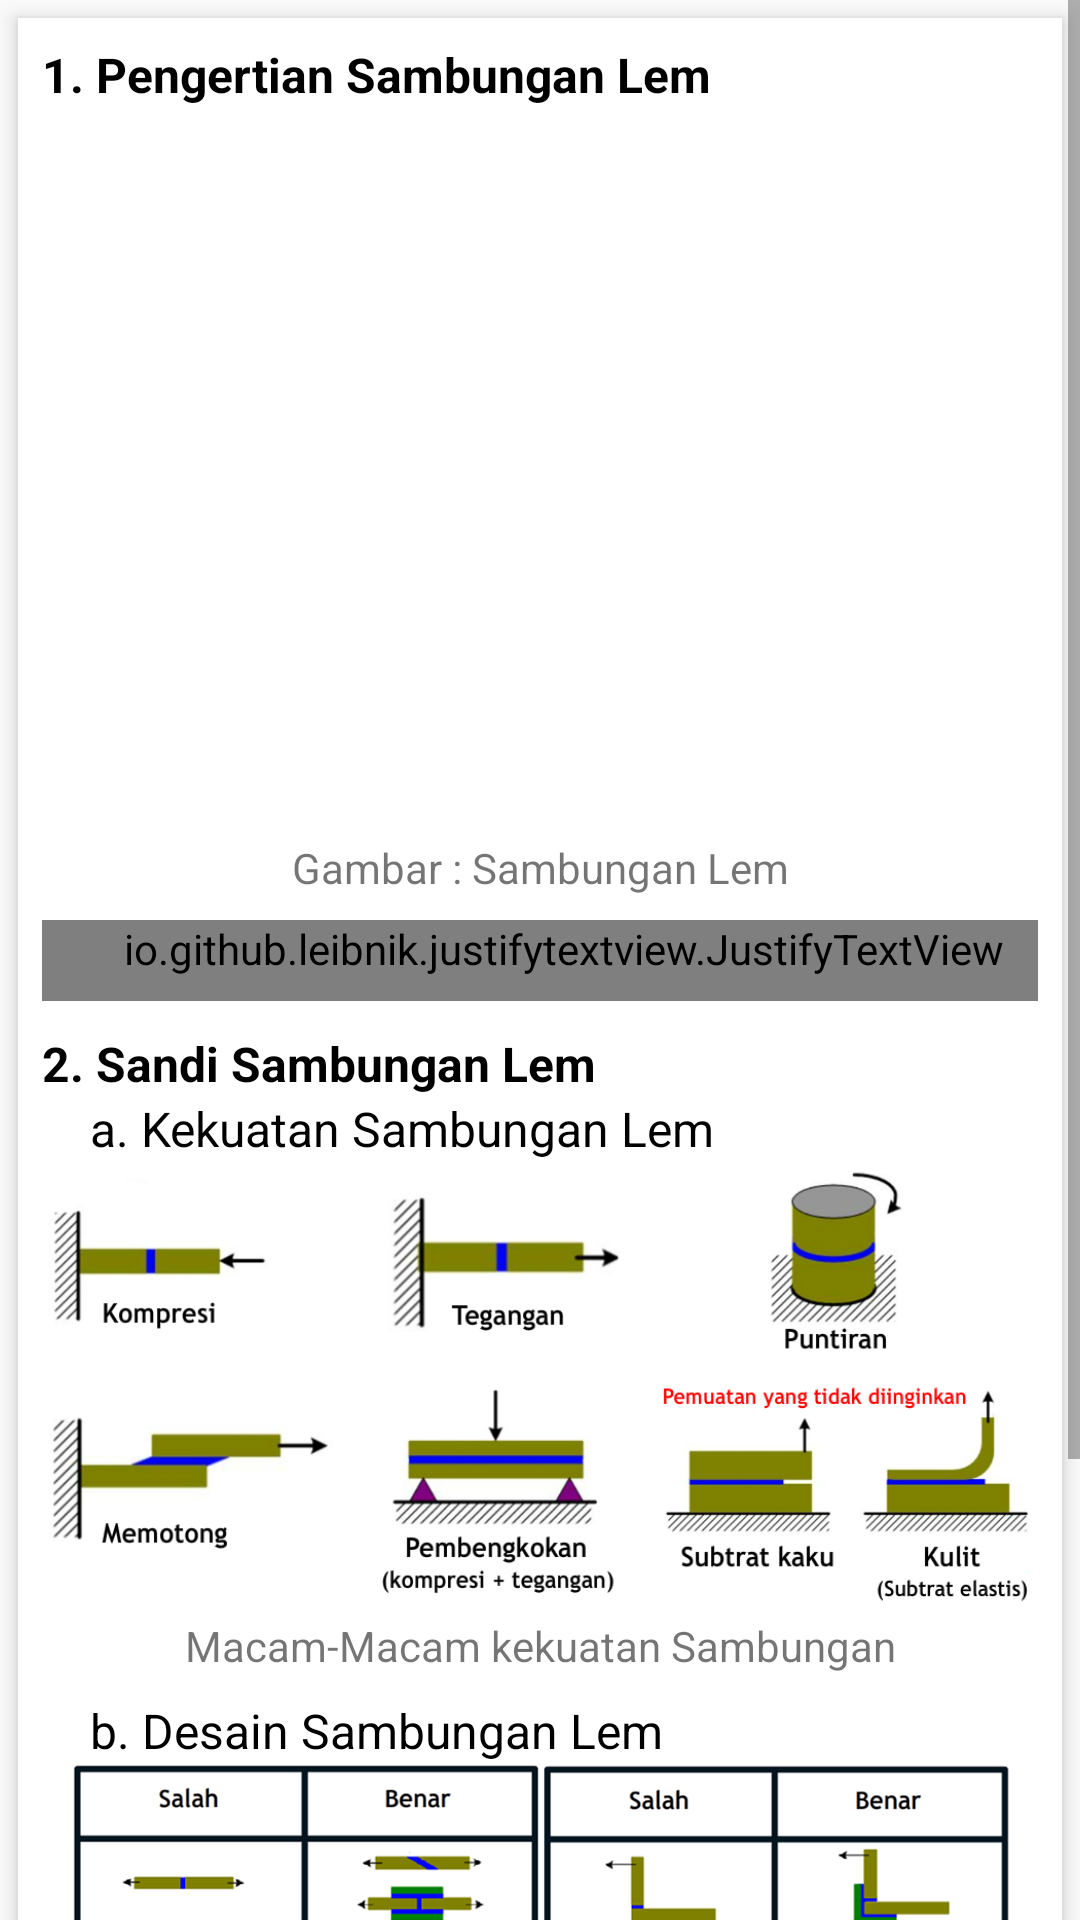

Android layout source for this screen:
<!-- AndroidManifest.xml: application theme AppTheme.NoActionBar -->
<!-- res/layout/fragment_sambungan_lem.xml -->
<?xml version="1.0" encoding="utf-8"?>
<RelativeLayout xmlns:android="http://schemas.android.com/apk/res/android"
    xmlns:app="http://schemas.android.com/apk/res-auto"
    android:id="@+id/container"
    android:layout_width="match_parent"
    android:layout_height="match_parent"
    android:layout_marginTop="?attr/actionBarSize">

    <ScrollView
        android:id="@+id/svLog"
        android:layout_width="match_parent"
        android:layout_height="match_parent">

        <LinearLayout xmlns:android="http://schemas.android.com/apk/res/android"
            android:layout_width="match_parent"
            android:layout_height="match_parent"
            android:orientation="vertical">

            <android.support.v7.widget.CardView
                android:layout_width="match_parent"
                android:layout_height="wrap_content"
                android:layout_gravity="center"
                android:layout_margin="6dp"
                app:cardCornerRadius="0dp"
                app:cardElevation="4dp">

                <LinearLayout
                    android:layout_width="match_parent"
                    android:layout_height="wrap_content"
                    android:orientation="vertical">

                    <LinearLayout
                        android:layout_width="match_parent"
                        android:layout_height="wrap_content"
                        android:orientation="vertical"
                        android:padding="8dp">

                        <TextView
                            style="@style/FontTextViewStyle"
                            android:layout_width="wrap_content"
                            android:layout_height="wrap_content"
                            android:layout_marginRight="5dp"
                            android:textStyle="bold"
                            android:text="1. Pengertian Sambungan Lem"
                            android:textSize="16dp" />

                        <ImageView
                            android:layout_width="match_parent"
                            android:layout_height="244dp"
                            android:paddingTop="8dp"
                            android:src="@drawable/sambunganlem1" />

                        <TextView
                            android:layout_width="match_parent"
                            android:layout_height="wrap_content"
                            android:gravity="center"
                            android:paddingBottom="8dp"
                            android:text="Gambar : Sambungan Lem" />

                        <io.github.leibnik.justifytextview.JustifyTextView
                            style="@style/FontTextViewStyle"
                            android:layout_width="match_parent"
                            android:layout_height="wrap_content"
                            android:layout_marginBottom="10dp"
                            android:paddingBottom="8dp"
                            android:paddingLeft="16dp"
                            android:text="@string/SM_isi_1"
                            android:textSize="16dp"
                            app:align_chars="true"
                            app:character_space="0px"
                            app:line_space="16px" />

                        <LinearLayout
                            android:layout_width="match_parent"
                            android:layout_height="wrap_content"
                            android:orientation="vertical">

                            <TextView
                                style="@style/FontTextViewStyle"
                                android:layout_width="match_parent"
                                android:layout_height="wrap_content"
                                android:baselineAligned="false"
                                android:text="@string/SM_judul_2"
                                android:textSize="16dp"
                                android:textStyle="bold" />

                            <TextView
                                style="@style/FontTextViewStyle"
                                android:layout_width="match_parent"
                                android:layout_height="wrap_content"
                                android:baselineAligned="false"
                                android:paddingLeft="16dp"
                                android:text="@string/SM_judul_2a"
                                android:textSize="16dp" />


                            <ImageView
                                android:layout_width="match_parent"
                                android:layout_height="152dp"
                                android:src="@drawable/sambunganlem2" />

                            <TextView
                                android:layout_width="match_parent"
                                android:layout_height="wrap_content"
                                android:gravity="center"
                                android:paddingBottom="8dp"
                                android:text="Macam-Macam kekuatan Sambungan" />

                            <TextView
                                style="@style/FontTextViewStyle"
                                android:layout_width="match_parent"
                                android:layout_height="wrap_content"
                                android:baselineAligned="false"
                                android:paddingLeft="16dp"
                                android:text="@string/SM_judul_2b"
                                android:textSize="16dp" />

                            <ImageView
                                android:layout_width="match_parent"
                                android:layout_height="173dp"
                                android:src="@drawable/sambunganlem3" />

                            <TextView
                                android:layout_width="match_parent"
                                android:layout_height="wrap_content"
                                android:gravity="center"
                                android:paddingBottom="8dp"
                                android:text="Macam-Macam kekuatan Sambungan" />

                        </LinearLayout>

                        <TextView
                            style="@style/FontTextViewStyle"
                            android:layout_width="wrap_content"
                            android:layout_height="wrap_content"
                            android:layout_marginRight="5dp"
                            android:textStyle="bold"
                            android:text="3. Kelebihan dan Kekurangan Sambungan Lem"
                            android:textSize="16dp" />

                        <android.support.v7.widget.RecyclerView
                            android:id="@+id/rvList"
                            android:layout_width="match_parent"
                            android:layout_height="wrap_content" />
                    </LinearLayout>
                </LinearLayout>
            </android.support.v7.widget.CardView>
        </LinearLayout>
    </ScrollView>
</RelativeLayout>
<!-- resources referenced by this layout -->
<resources>
  <!-- drawable sambunganlem2: png bitmap (drawable, 157650 bytes) -->
  <!-- drawable sambunganlem3: png bitmap (drawable, 49909 bytes) -->
  <string name="SM_isi_1">
          Sambungan lem/adhesive adalah penyambungan bahan yang sama atau bahan yang berbeda baik logam maupun non logam dengan memanfaatkan kontak permukaan ditambah bahan adhesive sebagai media penyambungan. Dahulu sambungan lem umumnya digunakan untuk sambungan non logam, seperti: kertas, karbon, kulit, karet, kayu, dan plastik. Dengan kemajuan teknologi sekarang, sambungan lem dapat digunakan pula untuk menyambung logam, terutama pada konstruksi ringan. Bahkan pada keadaan-keadaan tertentu, lem dapat mengganti sambungan las, keling, atau solder dengan keuntungan yang lebih besar.
      </string>
  <string name="SM_judul_2">
          2. Sandi Sambungan Lem
      </string>
  <string name="SM_judul_2a">
          a. Kekuatan Sambungan Lem
      </string>
  <string name="SM_judul_2b">
          b. Desain Sambungan Lem
      </string>
  <style name="FontTextViewStyle" parent="@android:style/TextAppearance.Widget.TextView">
          <item name="pix_font">fonts/NunitoSans-Regular.ttf</item>
          <item name="pix_fontBold">fonts/NunitoSans-Bold.ttf</item>
          <item name="pix_fontItalic">fonts/NunitoSans-SemiBold.ttf</item>
          <item name="pix_fontBoldItalic">fonts/QanelasSoft-ExtraBold.otf</item>
      </style>
  <style name="AppTheme.NoActionBar">
          <item name="windowActionBar">false</item>
          <item name="windowNoTitle">true</item>
      </style>
</resources>
